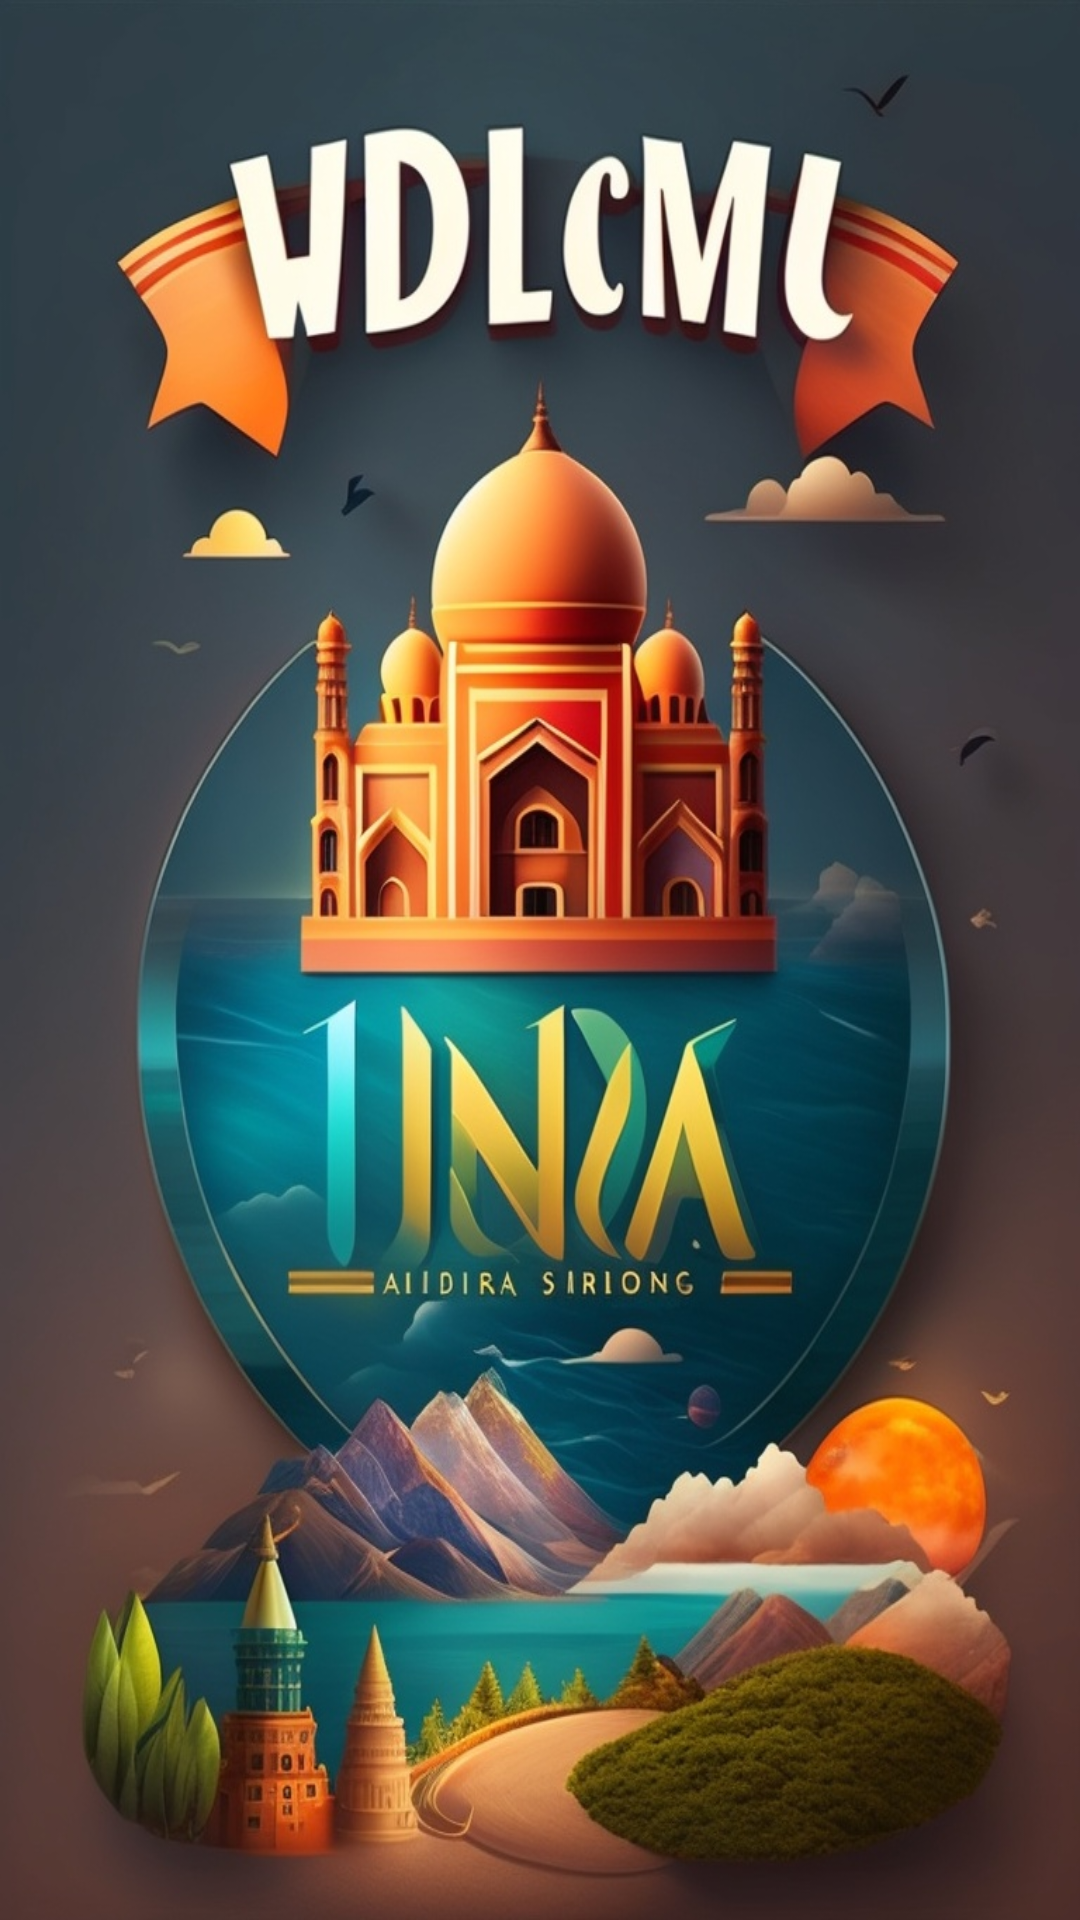

Here is an Android app screen rendered from its layout file. Give the layout XML and the strings, colors and styles it references.
<!-- AndroidManifest.xml: application theme Theme.TravelInIndia -->
<!-- res/layout/activity_splash_screen.xml -->
<?xml version="1.0" encoding="utf-8"?>
<androidx.constraintlayout.widget.ConstraintLayout xmlns:android="http://schemas.android.com/apk/res/android"
    xmlns:app="http://schemas.android.com/apk/res-auto"
    xmlns:tools="http://schemas.android.com/tools"
    android:layout_width="match_parent"
    android:layout_height="match_parent"
    tools:context=".activities.activitiees.SplashScreen">
    <ImageView
        android:layout_width="match_parent"
        android:layout_height="match_parent"
        android:scaleType="fitXY"
        android:src="@drawable/welcome_to_india"/>
</androidx.constraintlayout.widget.ConstraintLayout>
<!-- resources referenced by this layout -->
<resources>
  <!-- drawable welcome_to_india: jpg bitmap (drawable, 211989 bytes) -->
  <style name="Theme.TravelInIndia" parent="Base.Theme.TravelInIndia" />
  <style name="Base.Theme.TravelInIndia" parent="Theme.Material3.DayNight.NoActionBar">
          
          
      </style>
</resources>
